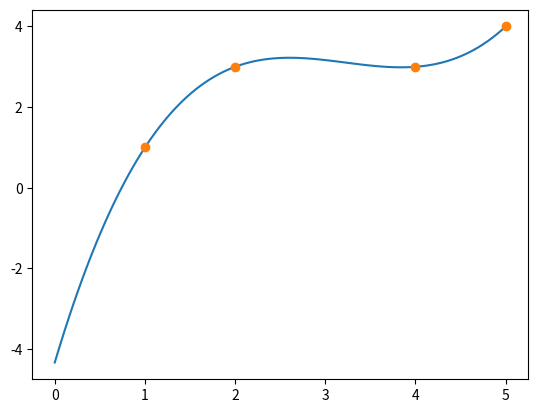

Recreate this plot in Python.
import numpy as np
import matplotlib.pyplot as plt


def interpolazioneDifferenzeDivise(x,f):
    diff_div=np.copy(f).astype(float)
    a=np.copy(f).astype(float)
    righe=np.shape(x)[0]
    for i in range(1,righe):
        diff_div=(diff_div[1:]-diff_div[0:-1])/(x[i:]-x[:-(i)])
        a[i]=diff_div[0]
    return a




def pol(coef, x):
    # Controlla che la lunghezza di coef e x sia coerente
    assert len(coef) == len(x), "Il numero di coefficienti deve essere uguale al numero di elementi in x."

    # Numero di coefficienti
    n = len(coef)

    # Inizializza la stringa della funzione polinomiale
    poly_string = f"{coef[0]}"

    # Aggiungi i termini del polinomio
    for i in range(1, n):
        poly_string += f" + {coef[i]}"
        for j in range(i):
            poly_string += f" * (t - {x[j]})"

    # Valuta la stringa come una funzione lambda
    polynomial = eval(f"lambda t: {poly_string}")
    return polynomial




x=np.asarray([1,2,4,5])
f=np.asarray([1,3,3,4])
a=interpolazioneDifferenzeDivise(x,f)
xx=np.linspace(0,5,100)
polynomial = pol(a, x)
yy = polynomial(xx)
plt.plot(xx,yy)
plt.plot(x,f,'o')
plt.show()